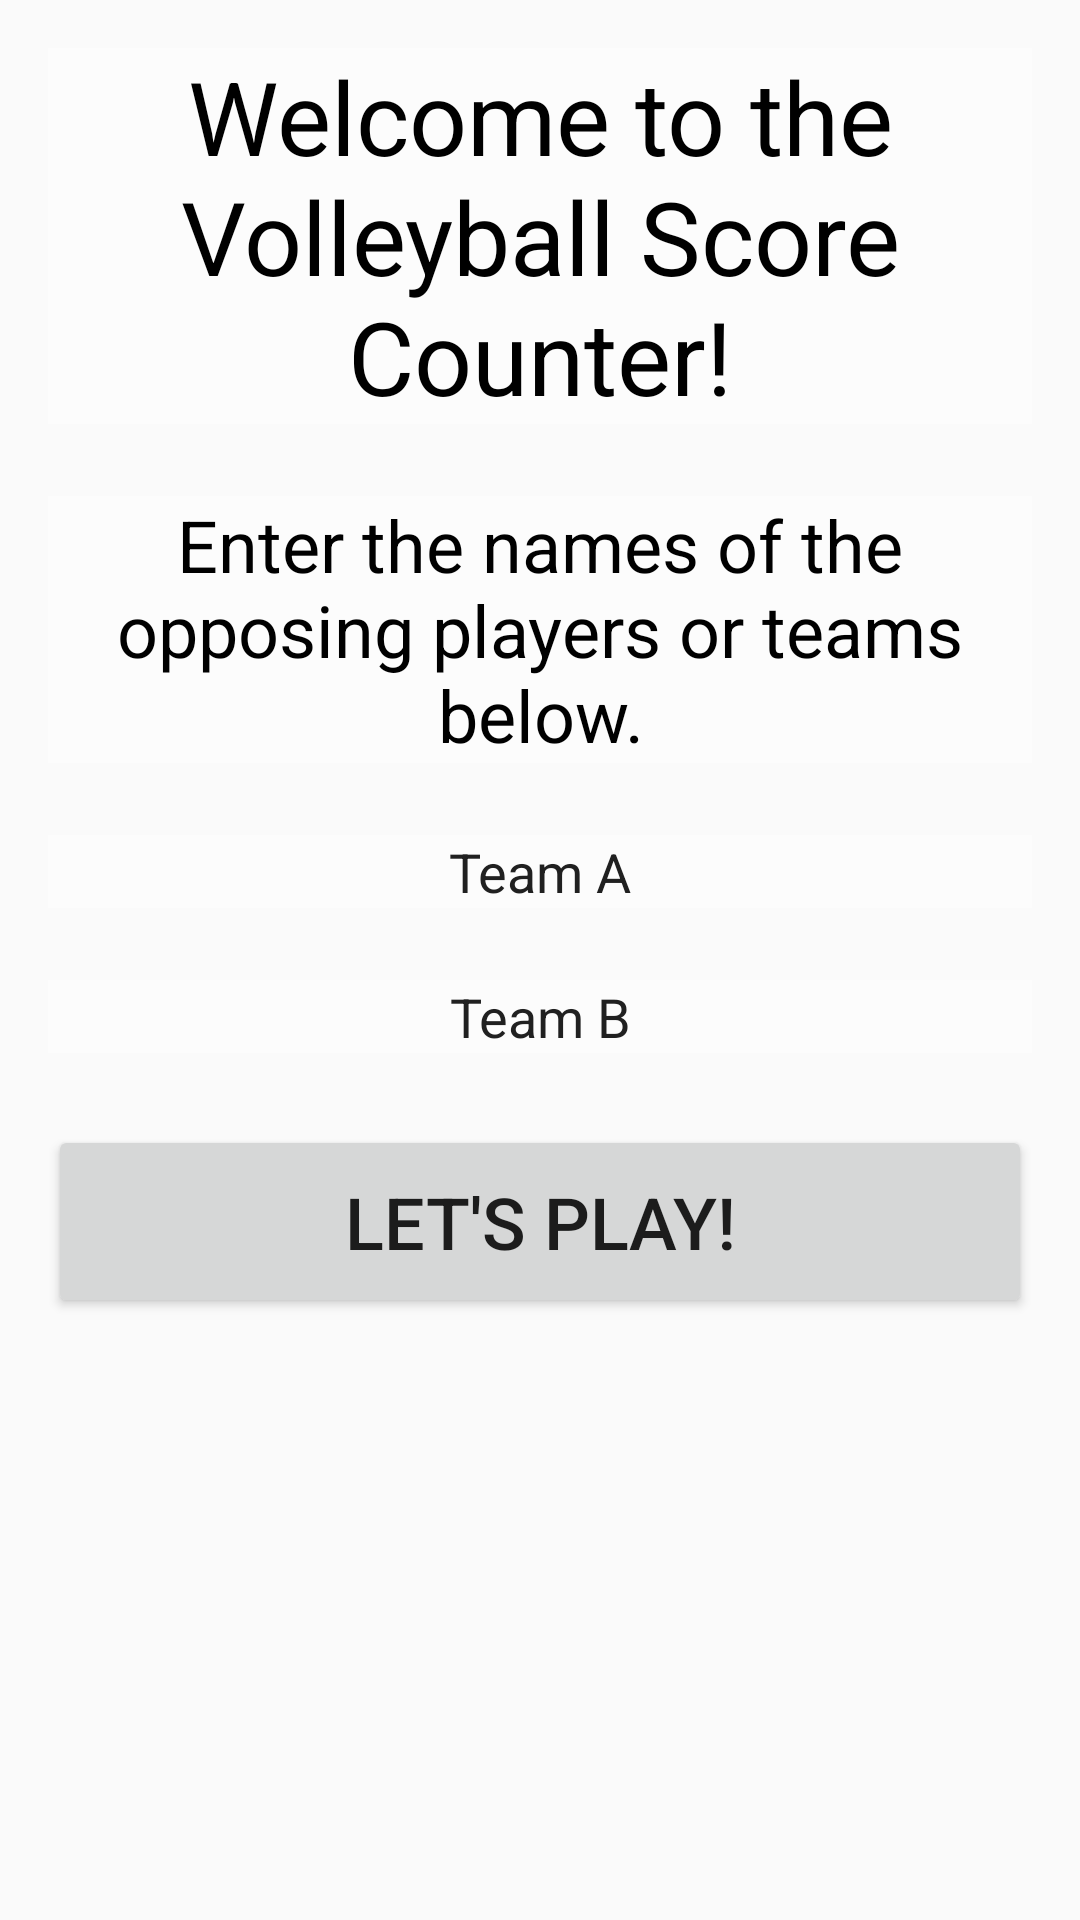

Reconstruct the res/layout file that produces this screen, plus the resources it refers to.
<!-- AndroidManifest.xml: application theme AppTheme -->
<!-- res/layout/activity_team_name_input.xml -->
<?xml version="1.0" encoding="utf-8"?>
<RelativeLayout xmlns:android="http://schemas.android.com/apk/res/android"
    xmlns:tools="http://schemas.android.com/tools"
    android:layout_width="match_parent"
    android:layout_height="match_parent"
    tools:context="com.example.android.volleyballscorecounter.TeamNameInput">

    <ImageView
        android:layout_width="match_parent"
        android:layout_height="match_parent"
        android:contentDescription="@string/bg_description"
        android:scaleType="centerCrop"
        android:src="@mipmap/volleyball_bg" />

    <ScrollView
        android:layout_width="match_parent"
        android:layout_height="wrap_content"
        android:padding="@dimen/edge_padding">

        <LinearLayout
            android:layout_width="match_parent"
            android:layout_height="wrap_content"
            android:orientation="vertical">

            <TextView
                android:layout_width="match_parent"
                android:layout_height="wrap_content"
                android:layout_marginBottom="@dimen/space_margin"
                android:background="@color/bg_tint"
                android:text="@string/welcome_msg"
                android:textAlignment="center"
                android:textColor="@color/textColor"
                android:textSize="@dimen/title_size" />

            <TextView
                android:layout_width="match_parent"
                android:layout_height="wrap_content"
                android:layout_marginBottom="@dimen/space_margin"
                android:background="@color/bg_tint"
                android:text="@string/name_instructions"
                android:textAlignment="center"
                android:textColor="@color/textColor"
                android:textSize="@dimen/regular_size" />

            <EditText
                android:layout_width="match_parent"
                android:layout_height="wrap_content"
                android:layout_marginBottom="@dimen/space_margin"
                android:background="@color/bg_tint"
                android:hint="@string/team_hintA"
                android:textAlignment="center"
                android:textColorHint="@color/hintColor" />

            <EditText
                android:layout_width="match_parent"
                android:layout_height="wrap_content"
                android:layout_marginBottom="@dimen/space_margin"
                android:background="@color/bg_tint"
                android:hint="@string/team_hintB"
                android:textAlignment="center"
                android:textColorHint="@color/hintColor" />

            <Button
                android:layout_width="match_parent"
                android:layout_height="wrap_content"
                android:layout_marginBottom="@dimen/space_margin"
                android:padding="@dimen/edge_padding"
                android:text="@string/name_button"
                android:textSize="@dimen/regular_size" />

        </LinearLayout>

    </ScrollView>

</RelativeLayout>
<!-- resources referenced by this layout -->
<resources>
  <color name="bg_tint">#60ffffff</color>
  <color name="hintColor">#202020</color>
  <color name="textColor">#000000</color>
  <dimen name="edge_padding">16dp</dimen>
  <dimen name="regular_size">24sp</dimen>
  <dimen name="space_margin">24dp</dimen>
  <dimen name="title_size">34sp</dimen>
  <string name="bg_description">A game of volleyball at the beach.</string>
  <string name="name_button">Let\'s play!</string>
  <string name="name_instructions">Enter the names of the opposing players or teams below.</string>
  <string name="team_hintA">Team A</string>
  <string name="team_hintB">Team B</string>
  <string name="welcome_msg">Welcome to the Volleyball Score Counter!</string>
  <style name="AppTheme" parent="Theme.AppCompat.Light.DarkActionBar">
          
          <item name="colorPrimary">@color/colorPrimary</item>
          <item name="colorPrimaryDark">@color/colorPrimaryDark</item>
          <item name="colorAccent">@color/colorAccent</item>
      </style>
  <color name="colorPrimary">#3F51B5</color>
  <color name="colorPrimaryDark">#303F9F</color>
  <color name="colorAccent">#FF4081</color>
</resources>
